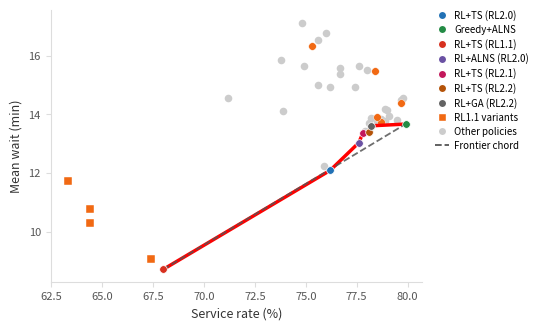

The script that saved this image: (Note: this script raises an exception after producing the figure.)
import matplotlib
matplotlib.use('Agg')
import matplotlib.pyplot as plt
from matplotlib.lines import Line2D
import numpy as np

# All 45 policies with category assignment
frontier_set = {
    'greedy+alns', 'rl+ga (rl_v6)', 'rl+ts (rl_v6)',
    'rl+ts (rl_v5)', 'rl+alns (rl_v4)', 'rl+ts (rl_v4)', 'rl+ts (rl_v3)'
}

rl11_set = {
    'rl (rl_v3)', 'rl (rl_v3ant)',
    'rl+sa (rl_v3)', 'rl+sa (rl_v3ant)',
    'rl+ts (rl_v3ant)',
    'rl+ga (rl_v3)', 'rl+ga (rl_v3ant)',
    'rl+alns (rl_v3)', 'rl+alns (rl_v3ant)'
}

# Frontier colours matching parallel coordinates
frontier_colours = {
    'rl+ts (rl_v4)':    '#2171b5',  # RL2.0 blue
    'greedy+alns':      '#238b45',  # green
    'rl+ts (rl_v3)':    '#d7301f',  # red
    'rl+alns (rl_v4)':  '#6a51a3',  # purple
    'rl+ts (rl_v5)':    '#c2185b',  # pink
    'rl+ts (rl_v6)':    '#b45309',  # orange
    'rl+ga (rl_v6)':    '#636363',  # gray
}

all_policies = [
    ('greedy', 75.6, 15.01),
    ('greedy+sa', 77.4, 14.93),
    ('greedy+ts', 78.9, 13.77),
    ('greedy+ga', 78.7, 13.81),
    ('greedy+alns', 79.9, 13.67),
    ('rl (rl_base)', 74.9, 15.65),
    ('rl (rl_v3)', 63.3, 11.73),
    ('rl (rl_v3ant)', 75.3, 16.33),
    ('rl (rl_v4)', 71.2, 14.55),
    ('rl (rl_v5)', 73.8, 15.86),
    ('rl (rl_v4ant)', 76.0, 16.79),
    ('rl (rl_v5ant)', 75.6, 16.54),
    ('rl (rl_v6)', 74.8, 17.13),
    ('rl+sa (rl_base)', 76.2, 14.93),
    ('rl+sa (rl_v3)', 64.4, 10.78),
    ('rl+sa (rl_v3ant)', 78.4, 15.49),
    ('rl+sa (rl_v4)', 73.9, 14.12),
    ('rl+sa (rl_v5)', 76.7, 15.58),
    ('rl+sa (rl_v4ant)', 77.6, 15.65),
    ('rl+sa (rl_v5ant)', 78.0, 15.52),
    ('rl+sa (rl_v6)', 76.7, 15.37),
    ('rl+ts (rl_base)', 77.9, 13.45),
    ('rl+ts (rl_v3)', 68.0, 8.71),
    ('rl+ts (rl_v3ant)', 78.7, 13.73),
    ('rl+ts (rl_v4)', 76.2, 12.09),
    ('rl+ts (rl_v5)', 77.8, 13.35),
    ('rl+ts (rl_v4ant)', 78.9, 14.20),
    ('rl+ts (rl_v5ant)', 78.7, 13.85),
    ('rl+ts (rl_v6)', 78.1, 13.40),
    ('rl+ga (rl_base)', 78.1, 13.45),
    ('rl+ga (rl_v3)', 67.4, 9.05),
    ('rl+ga (rl_v3ant)', 78.5, 13.91),
    ('rl+ga (rl_v4)', 75.9, 12.23),
    ('rl+ga (rl_v5)', 78.1, 13.69),
    ('rl+ga (rl_v4ant)', 78.2, 13.87),
    ('rl+ga (rl_v5ant)', 78.5, 13.78),
    ('rl+ga (rl_v6)', 78.2, 13.61),
    ('rl+alns (rl_base)', 79.5, 13.81),
    ('rl+alns (rl_v3)', 64.4, 10.30),
    ('rl+alns (rl_v3ant)', 79.7, 14.38),
    ('rl+alns (rl_v4)', 77.6, 13.03),
    ('rl+alns (rl_v5)', 79.0, 14.16),
    ('rl+alns (rl_v4ant)', 79.8, 14.55),
    ('rl+alns (rl_v5ant)', 79.7, 14.49),
    ('rl+alns (rl_v6)', 79.1, 13.94),
]

fig, ax = plt.subplots(figsize=(5.5, 3.4))

# Unified node size for all scatter plots
NODE_SIZE = 30  

# Layer 1: other policies
for name, svc, wait in all_policies:
    if name not in frontier_set and name not in rl11_set:
        ax.scatter(svc, wait, color='#cccccc', s=NODE_SIZE, zorder=2, linewidths=0)

# Layer 2: rl1.1 family — orange, square marker only for non-ant variants
for name, svc, wait in all_policies:
    if name in rl11_set:
         # Use square 's' for pure v3, circle 'o' for v3ant (-a variants)
        marker = 'o' if 'ant' in name else 's' 
        ax.scatter(svc, wait, color='#f16913', s=NODE_SIZE, zorder=3,
                   marker=marker, linewidths=0.3, edgecolors='white')

# Layer 3: frontier — coloured circles
frontier_sorted_by_svc = sorted(
    [(n,s,w) for n,s,w in all_policies if n in frontier_set],
    key=lambda x: x[1])

for name, svc, wait in frontier_sorted_by_svc:
    col = frontier_colours[name]
    ax.scatter(svc, wait, color=col, s=NODE_SIZE, zorder=5,
               linewidths=0.5, edgecolors='white')

# Frontier curve (staircase connecting frontier points) — updated to thick red line
fx = [s for _,s,_ in frontier_sorted_by_svc]
fy = [w for _,_,w in frontier_sorted_by_svc]
ax.plot(fx, fy, color='red', lw=2.5, linestyle='-', zorder=4)

# Chord: rank7 (rl+ts rl_v3, 68.0, 8.71) to rank1 (greedy+alns, 79.9, 13.67)
ax.plot([68.0, 79.9], [8.71, 13.67], color='#555555', lw=1.3,
        linestyle='--', zorder=4, alpha=0.85)

ax.set_xlabel('Service rate (%)', fontsize=9, color='#333333')
ax.set_ylabel('Mean wait (min)', fontsize=9, color='#333333')
ax.tick_params(labelsize=8, colors='#555555')

ax.spines['top'].set_visible(False)
ax.spines['right'].set_visible(False)
ax.spines['left'].set_color('#dddddd')
ax.spines['bottom'].set_color('#dddddd')
ax.tick_params(axis='both', which='both', color='#dddddd')

# Matched legend elements to uniform sizes
legend_elements = [
    Line2D([0],[0], marker='o', color='w', markerfacecolor='#2171b5', markersize=6, label='RL+TS (RL2.0)'),
    Line2D([0],[0], marker='o', color='w', markerfacecolor='#238b45', markersize=6, label='Greedy+ALNS'),
    Line2D([0],[0], marker='o', color='w', markerfacecolor='#d7301f', markersize=6, label='RL+TS (RL1.1)'),
    Line2D([0],[0], marker='o', color='w', markerfacecolor='#6a51a3', markersize=6, label='RL+ALNS (RL2.0)'),
    Line2D([0],[0], marker='o', color='w', markerfacecolor='#c2185b', markersize=6, label='RL+TS (RL2.1)'),
    Line2D([0],[0], marker='o', color='w', markerfacecolor='#b45309', markersize=6, label='RL+TS (RL2.2)'),
    Line2D([0],[0], marker='o', color='w', markerfacecolor='#636363', markersize=6, label='RL+GA (RL2.2)'),
    Line2D([0],[0], marker='s', color='w', markerfacecolor='#f16913', markersize=6, label='RL1.1 variants'),
    Line2D([0],[0], marker='o', color='w', markerfacecolor='#cccccc', markersize=6, label='Other policies'),
    Line2D([0],[0], color='#555555', lw=1.3, linestyle='--', label='Frontier chord'),
]

ax.legend(handles=legend_elements, loc='upper left',
          bbox_to_anchor=(1.02, 1.02), fontsize=7,
          frameon=False, handlelength=1.5,
          handletextpad=0.5, borderpad=0, labelspacing=0.4)

plt.tight_layout()
plt.savefig('/mnt/user-data/outputs/pareto_scatter.pdf', bbox_inches='tight', dpi=300)
plt.savefig('/mnt/user-data/outputs/pareto_scatter.png', bbox_inches='tight', dpi=300)
print('done')
